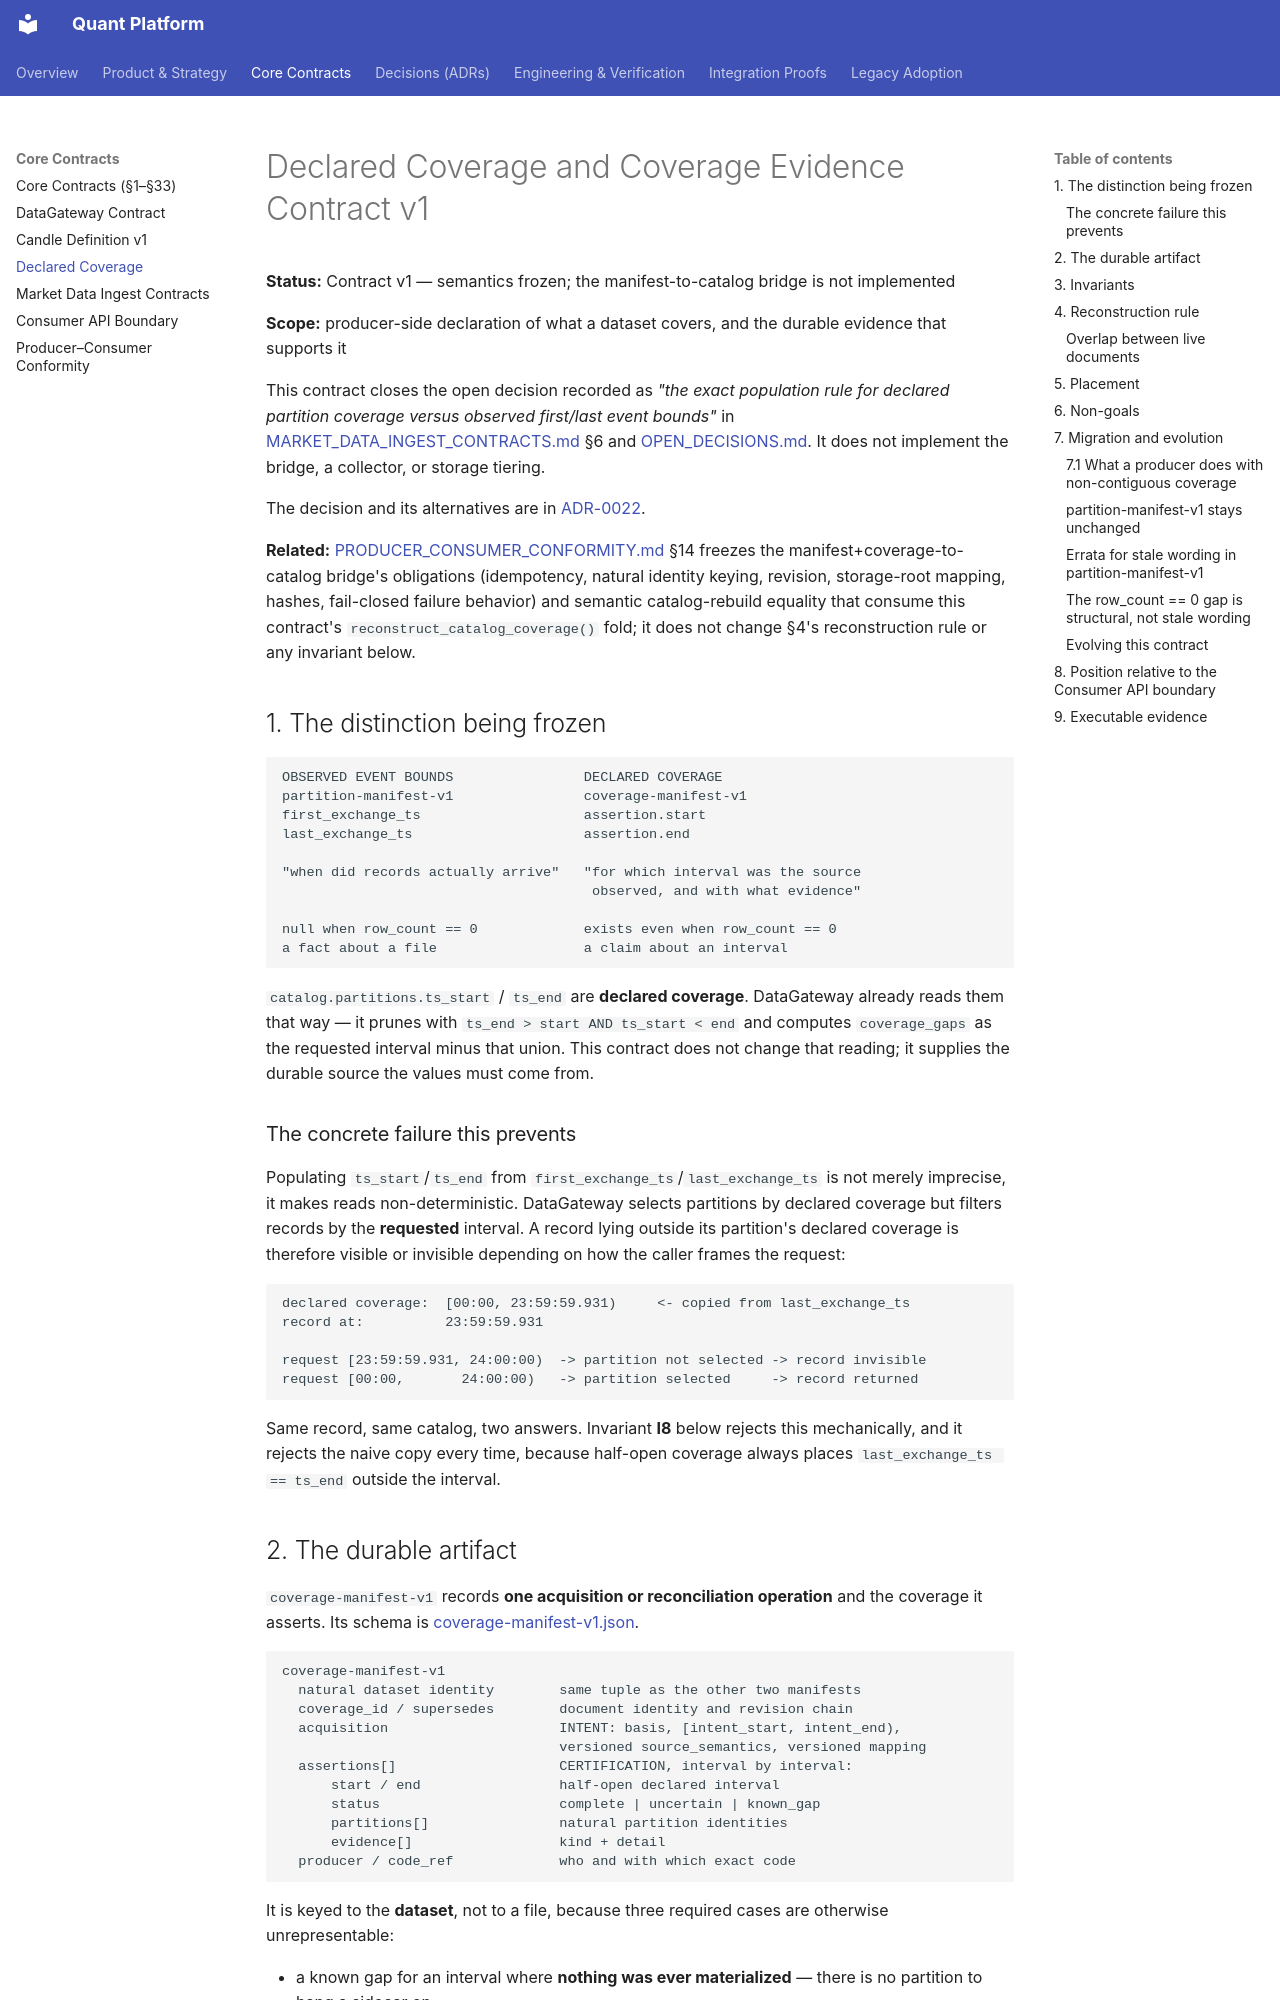

repository: NeoNix-Lab/quant-platform · page: contracts/DECLARED_COVERAGE/index.html · generator: mkdocs

# Declared Coverage and Coverage Evidence Contract v1

**Status:** Contract v1 — semantics frozen; the manifest-to-catalog bridge is
not implemented

**Scope:** producer-side declaration of what a dataset covers, and the durable
evidence that supports it

This contract closes the open decision recorded as *"the exact population rule
for declared partition coverage versus observed first/last event bounds"* in
[MARKET_DATA_INGEST_CONTRACTS.md](MARKET_DATA_INGEST_CONTRACTS.md) §6 and
[OPEN_DECISIONS.md](../architecture/OPEN_DECISIONS.md). It does not implement
the bridge, a collector, or storage tiering.

The decision and its alternatives are in
[ADR-0022](../decisions/ADR-0022-declared-coverage-contract.md).

**Related:** [PRODUCER_CONSUMER_CONFORMITY.md](PRODUCER_CONSUMER_CONFORMITY.md)
§14 freezes the manifest+coverage-to-catalog bridge's obligations
(idempotency, natural identity keying, revision, storage-root mapping,
hashes, fail-closed failure behavior) and semantic catalog-rebuild equality
that consume this contract's `reconstruct_catalog_coverage()` fold; it does
not change §4's reconstruction rule or any invariant below.

## 1. The distinction being frozen

```text
OBSERVED EVENT BOUNDS                DECLARED COVERAGE
partition-manifest-v1                coverage-manifest-v1
first_exchange_ts                    assertion.start
last_exchange_ts                     assertion.end

"when did records actually arrive"   "for which interval was the source
                                      observed, and with what evidence"

null when row_count == 0             exists even when row_count == 0
a fact about a file                  a claim about an interval
```

`catalog.partitions.ts_start` / `ts_end` are **declared coverage**. DataGateway
already reads them that way — it prunes with `ts_end > start AND ts_start < end`
and computes `coverage_gaps` as the requested interval minus that union. This
contract does not change that reading; it supplies the durable source the values
must come from.

### The concrete failure this prevents

Populating `ts_start`/`ts_end` from `first_exchange_ts`/`last_exchange_ts` is
not merely imprecise, it makes reads non-deterministic. DataGateway selects
partitions by declared coverage but filters records by the **requested**
interval. A record lying outside its partition's declared coverage is therefore
visible or invisible depending on how the caller frames the request:

```text
declared coverage:  [00:00, 23:59:59.931)     <- copied from last_exchange_ts
record at:          23:59:59.931

request [23:59:59.931, 24:00:00)  -> partition not selected -> record invisible
request [00:00,       24:00:00)   -> partition selected     -> record returned
```

Same record, same catalog, two answers. Invariant **I8** below rejects this
mechanically, and it rejects the naive copy every time, because half-open
coverage always places `last_exchange_ts == ts_end` outside the interval.

## 2. The durable artifact

`coverage-manifest-v1` records **one acquisition or reconciliation operation**
and the coverage it asserts. Its schema is
[coverage-manifest-v1.json](../../schemas/coverage-manifest-v1.json).

```text
coverage-manifest-v1
  natural dataset identity        same tuple as the other two manifests
  coverage_id / supersedes        document identity and revision chain
  acquisition                     INTENT: basis, [intent_start, intent_end),
                                  versioned source_semantics, versioned mapping
  assertions[]                    CERTIFICATION, interval by interval:
      start / end                 half-open declared interval
      status                      complete | uncertain | known_gap
      partitions[]                natural partition identities
      evidence[]                  kind + detail
  producer / code_ref             who and with which exact code
```

It is keyed to the **dataset**, not to a file, because three required cases are
otherwise unrepresentable:

- a known gap for an interval where **nothing was ever materialized** — there is
  no partition to hang a sidecar on;
- coverage that changes while sealed content does not — a backfill proving an
  interval held zero events must not force a re-materialization to be recorded;
- an operation spanning several partitions, which must record its intent, source
  semantics and evidence once rather than duplicating them per file.
